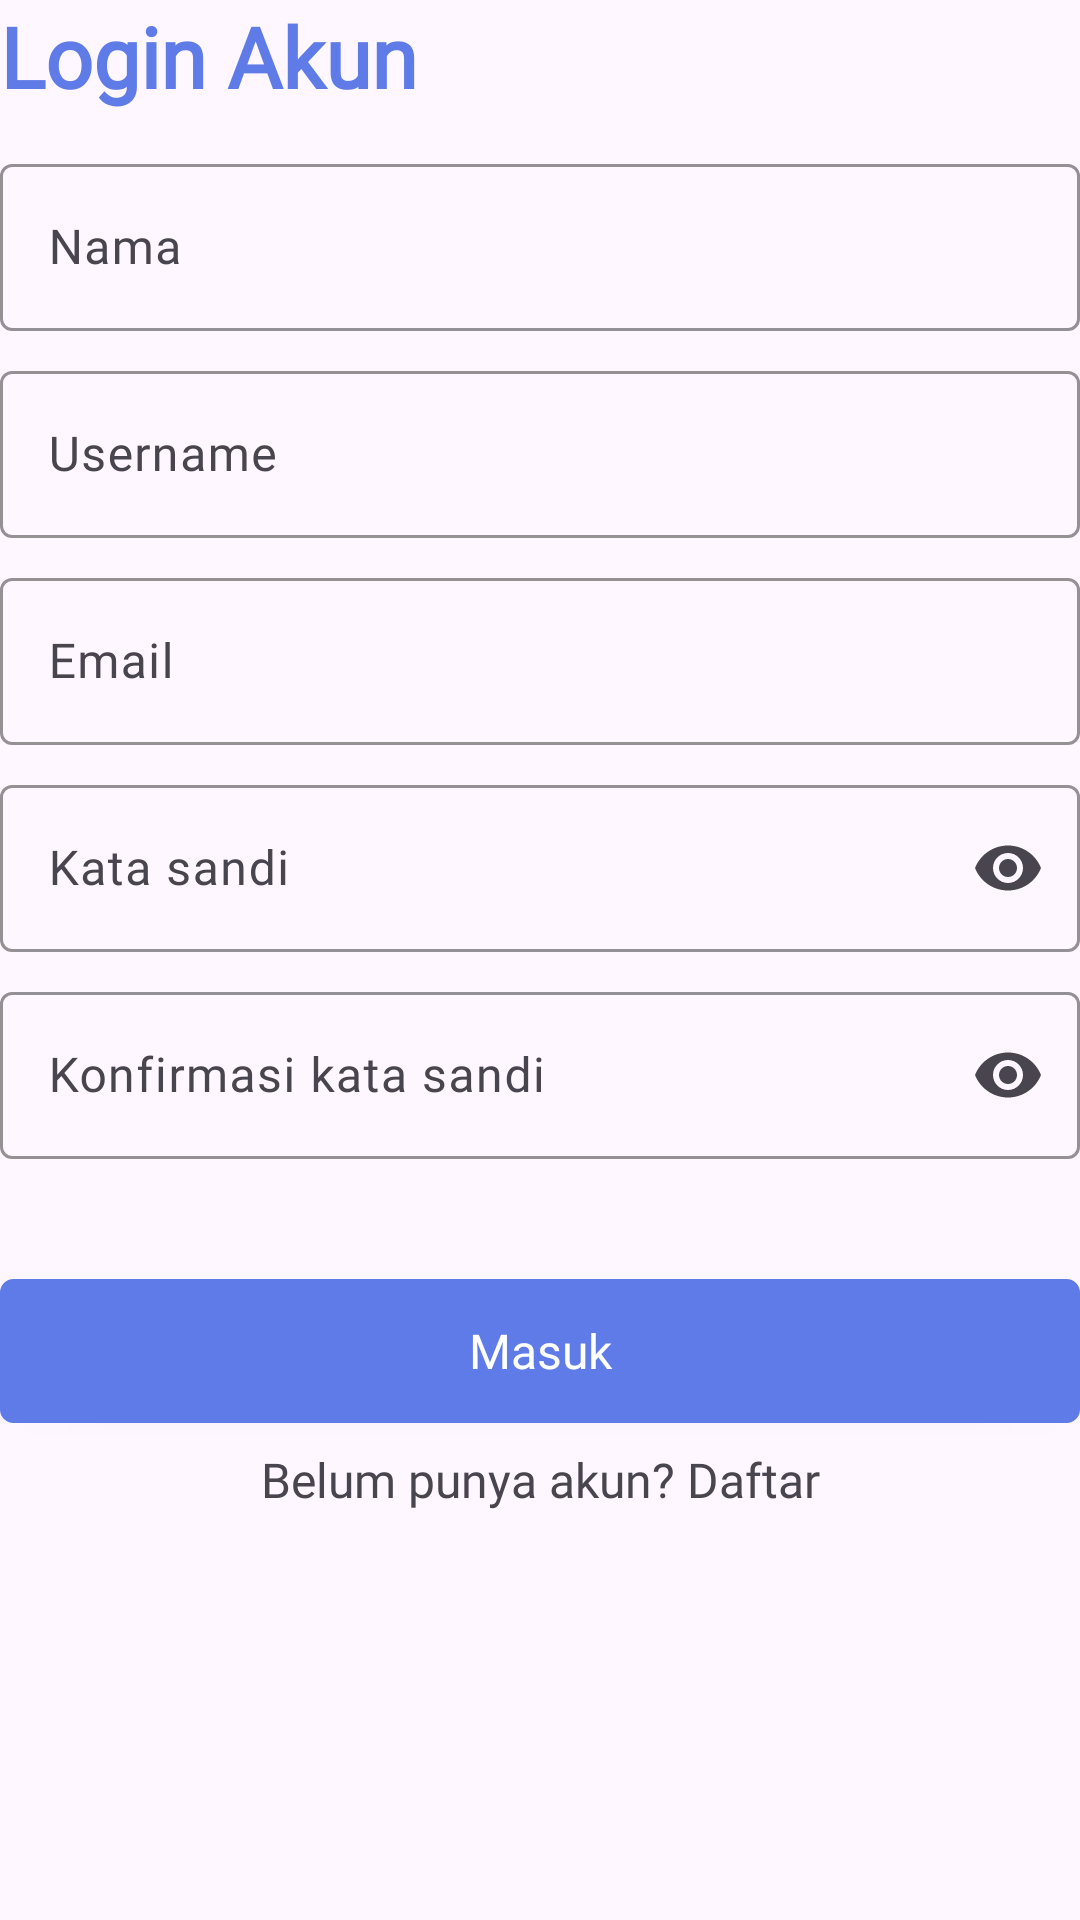

Produce the Android XML layout that renders to this screen, including the resource entries it uses.
<!-- AndroidManifest.xml: activity theme Theme.Material3.DayNight.NoActionBar -->
<!-- res/layout/activity_login.xml -->
<?xml version="1.0" encoding="utf-8"?>
<LinearLayout xmlns:android="http://schemas.android.com/apk/res/android"
    xmlns:tools="http://schemas.android.com/tools"
    android:id="@+id/main"
    android:layout_width="match_parent"
    android:layout_height="match_parent"
    android:layout_margin="12dp"
    android:orientation="vertical"
    tools:context=".ui.login.LoginActivity">

    <TextView
        android:id="@+id/textView"
        android:layout_width="wrap_content"
        android:layout_height="wrap_content"
        android:layout_marginBottom="12dp"
        android:fontFamily="@font/nunito_sans_bold"
        android:text="@string/account_login"
        android:textColor="@color/Crayola"
        android:textColorLink="@color/Crayola"
        android:textSize="28sp"
        android:textStyle="bold" />

    <include
        android:id="@+id/form_register"
        layout="@layout/layout_common_form"
        android:layout_width="match_parent"
        android:layout_height="wrap_content" />

    <Button
        android:id="@+id/btn_register"
        android:layout_width="match_parent"
        android:layout_height="wrap_content"
        android:layout_marginTop="32dp"
        android:background="@drawable/rounded_btn_background"
        android:backgroundTint="@color/Crayola"
        android:fontFamily="@font/nunito_sans_bold"
        android:text="@string/login"
        android:textAllCaps="false"
        android:textColor="@color/white"
        android:textSize="16sp" />

    <TextView
        android:id="@+id/tv_navigate_to_register"
        android:layout_width="match_parent"
        android:layout_height="wrap_content"
        android:layout_marginTop="8dp"
        android:fontFamily="@font/nunito_sans_bold"
        android:text="@string/dont_have_account"
        android:textAlignment="center"
        android:textSize="16sp" />


</LinearLayout>
<!-- res/layout/layout_common_form.xml (included above) -->
<?xml version="1.0" encoding="utf-8"?>
<LinearLayout xmlns:android="http://schemas.android.com/apk/res/android"    xmlns:app="http://schemas.android.com/apk/res-auto"    android:layout_width="match_parent"    android:layout_height="wrap_content"    android:layout_margin="4dp"    android:orientation="vertical">    <com.google.android.material.textfield.TextInputLayout        android:id="@+id/til_name"        android:layout_width="match_parent"        android:layout_height="wrap_content"        android:layout_marginBottom="8dp"        app:boxStrokeColor="@color/Crayola"        app:hintTextColor="@color/Crayola"        app:prefixTextColor="@color/Crayola">        <com.google.android.material.textfield.TextInputEditText            android:id="@+id/et_name"            style="@style/CustomTextAppearance"            android:layout_width="match_parent"            android:layout_height="match_parent"            android:fontFamily="@font/nunito_sans_medium"            android:hint="@string/name"            android:singleLine="true"            android:textSize="16sp" />    </com.google.android.material.textfield.TextInputLayout>    <com.google.android.material.textfield.TextInputLayout        android:id="@+id/til_username"        android:layout_width="match_parent"        android:layout_height="wrap_content"        android:layout_marginBottom="8dp"        app:boxStrokeColor="@color/Crayola"        app:hintTextColor="@color/Crayola"        app:prefixTextColor="@color/Crayola">        <com.google.android.material.textfield.TextInputEditText            android:id="@+id/et_username"            style="@style/CustomTextAppearance"            android:layout_width="match_parent"            android:layout_height="match_parent"            android:fontFamily="@font/nunito_sans_medium"            android:hint="@string/username"            android:inputType="text"            android:singleLine="true"            android:textSize="16sp" />    </com.google.android.material.textfield.TextInputLayout>    <com.google.android.material.textfield.TextInputLayout        android:id="@+id/til_email"        android:layout_width="match_parent"        android:layout_height="wrap_content"        android:layout_marginBottom="8dp"        app:boxStrokeColor="@color/Crayola"        app:hintTextColor="@color/Crayola"        app:prefixTextColor="@color/Crayola">        <com.google.android.material.textfield.TextInputEditText            android:id="@+id/et_email"            style="@style/CustomTextAppearance"            android:layout_width="match_parent"            android:layout_height="match_parent"            android:fontFamily="@font/nunito_sans_medium"            android:hint="@string/email"            android:inputType="text|textEmailAddress"            android:singleLine="true"            android:textSize="16sp" />    </com.google.android.material.textfield.TextInputLayout>    <com.google.android.material.textfield.TextInputLayout        android:id="@+id/til_password"        android:layout_width="match_parent"        android:layout_height="wrap_content"        android:layout_marginBottom="8dp"        app:boxStrokeColor="@color/Crayola"        app:endIconCheckable="true"        app:endIconMode="password_toggle"        app:hintTextColor="@color/Crayola"        app:prefixTextColor="@color/Crayola">        <com.google.android.material.textfield.TextInputEditText            android:id="@+id/et_password"            style="@style/CustomTextAppearance"            android:layout_width="match_parent"            android:layout_height="match_parent"            android:fontFamily="@font/nunito_sans_medium"            android:hint="@string/password"            android:inputType="text|textPassword"            android:singleLine="true"            android:textSize="16sp" />    </com.google.android.material.textfield.TextInputLayout>    <com.google.android.material.textfield.TextInputLayout        android:id="@+id/til_confirm_password"        android:layout_width="match_parent"        android:layout_height="wrap_content"        android:layout_marginBottom="8dp"        app:boxStrokeColor="@color/Crayola"        app:endIconMode="password_toggle"        app:hintTextColor="@color/Crayola"        app:prefixTextColor="@color/Crayola">        <com.google.android.material.textfield.TextInputEditText            android:id="@+id/et_confirm_password"            style="@style/CustomTextAppearance"            android:layout_width="match_parent"            android:layout_height="match_parent"            android:fontFamily="@font/nunito_sans_medium"            android:hint="@string/confirm_password"            android:imeOptions="actionDone"            android:inputType="text|textPassword"            android:singleLine="true"            android:textSize="16sp" />    </com.google.android.material.textfield.TextInputLayout></LinearLayout>
<!-- resources referenced by this layout -->
<resources>
  <color name="Crayola">#5F7BE7</color>
  <color name="white">#FFFFFFFF</color>
  <!-- drawable rounded_btn_background (drawable) -->
  <?xml version="1.0" encoding="utf-8"?>
  <shape xmlns:android="http://schemas.android.com/apk/res/android">    <solid android:color="@color/Crayola" />    <corners android:radius="4dp" />    <stroke        android:width="1dp"        android:color="@color/Crayola" /></shape>
  <string name="account_login">Login Akun</string>
  <string name="confirm_password">Konfirmasi kata sandi</string>
  <string name="dont_have_account">Belum punya akun? Daftar</string>
  <string name="email">Email</string>
  <string name="login">Masuk</string>
  <string name="name">Nama</string>
  <string name="password">Kata sandi</string>
  <string name="username">Username</string>
  <style name="CustomTextAppearance" parent="TextAppearance.AppCompat">
          <item name="android:fontFamily">@font/nunito_sans_medium</item>
      </style>
</resources>
